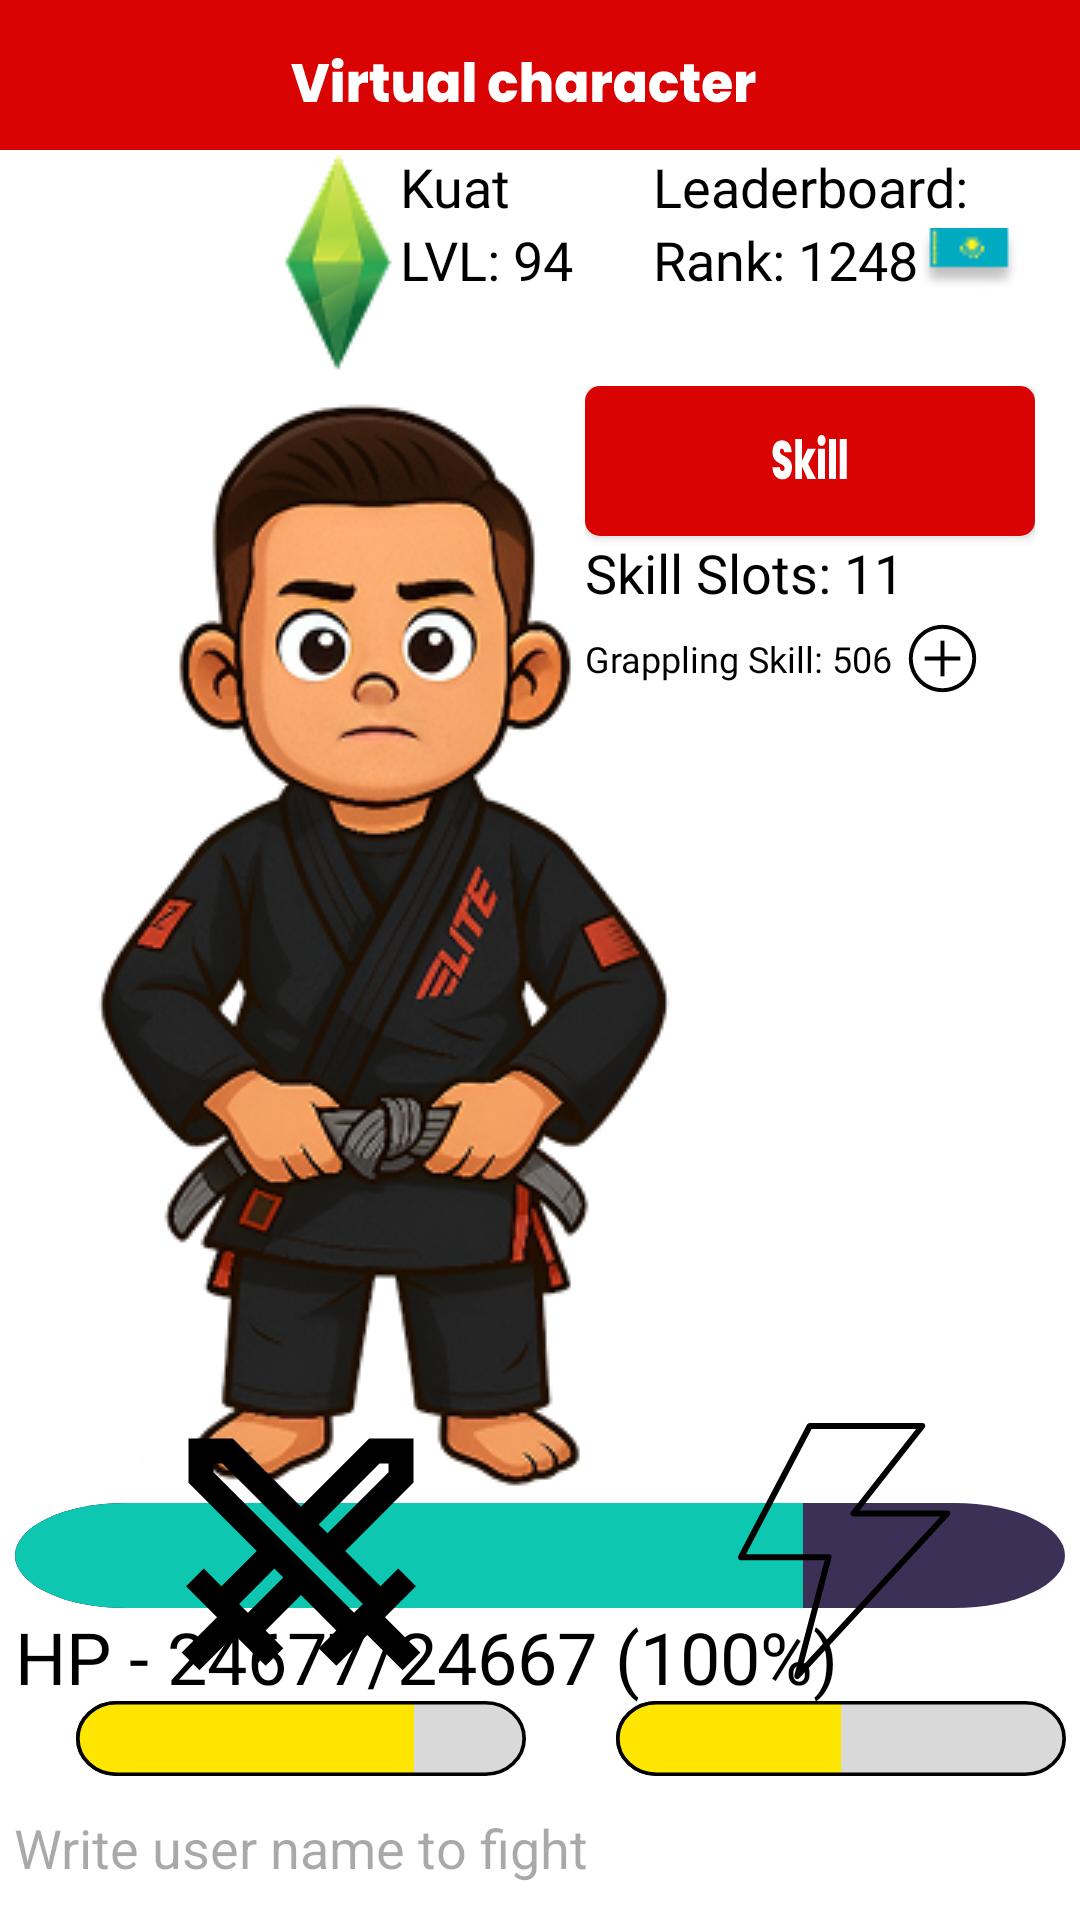

Reconstruct the res/layout file that produces this screen, plus the resources it refers to.
<!-- AndroidManifest.xml: application theme Theme.AIGA_Hackathon -->
<!-- res/layout/activity_virtual_character.xml -->
<?xml version="1.0" encoding="utf-8"?>
<FrameLayout xmlns:android="http://schemas.android.com/apk/res/android"
    xmlns:app="http://schemas.android.com/apk/res-auto"
    xmlns:tools="http://schemas.android.com/tools"
    android:id="@+id/main"
    android:layout_width="match_parent"
    android:layout_height="match_parent"
    tools:context=".client.virtualCharacter.VirtualCharacterActivity">

    <androidx.constraintlayout.widget.ConstraintLayout
        android:layout_width="match_parent"
        android:layout_height="match_parent">
        <ImageView
            android:id="@+id/iv_vc"
            android:layout_width="match_parent"
            android:layout_height="wrap_content"
            android:scaleType="fitXY"
            app:layout_constraintEnd_toEndOf="parent"
            app:layout_constraintStart_toStartOf="parent"
            app:layout_constraintTop_toTopOf="parent"
            app:srcCompat="@drawable/ic_virtual_character" />

        <LinearLayout
            android:id="@+id/linearLayout9"
            android:layout_width="wrap_content"
            android:layout_height="wrap_content"
            android:orientation="vertical"
            app:layout_constraintEnd_toEndOf="parent"
            app:layout_constraintTop_toBottomOf="@+id/iv_vc">

            <TextView
                style="@style/vcTextStyle"
                android:text="Leaderboard:" />

            <LinearLayout
                android:layout_width="wrap_content"
                android:layout_height="wrap_content"
                android:layout_marginEnd="20dp"
                android:orientation="horizontal">

                <TextView
                    android:id="@+id/tx_leaderboard_place"
                    style="@style/vcTextStyle"
                    android:layout_weight="1"
                    android:text="Rank: 1248" />

                <ImageView
                    android:layout_width="wrap_content"
                    android:layout_height="wrap_content"
                    android:layout_weight="1"
                    android:layout_gravity="center"
                    app:srcCompat="@drawable/kz_image" />
            </LinearLayout>
        </LinearLayout>

        <LinearLayout
            android:id="@+id/vc_linear"
            android:layout_width="wrap_content"
            android:layout_height="wrap_content"
            android:orientation="vertical"
            android:layout_marginStart="30dp"
            app:layout_constraintStart_toStartOf="parent"
            app:layout_constraintTop_toBottomOf="@+id/iv_vc">

            <LinearLayout
                android:layout_width="wrap_content"
                android:layout_height="wrap_content"
                android:layout_gravity="center"
                android:orientation="horizontal">

                <ImageView
                    android:layout_width="wrap_content"
                    android:layout_height="wrap_content"
                    app:srcCompat="@drawable/vc_image"
                    />

                <LinearLayout
                    android:layout_width="wrap_content"
                    android:layout_height="wrap_content"
                    android:orientation="vertical">

                    <TextView
                        style="@style/vcTextStyle"
                        android:text="Kuat" />

                    <TextView
                        android:id="@+id/tx_lvl"
                        style="@style/vcTextStyle"
                        android:text="LVL: 94" />
                </LinearLayout>
            </LinearLayout>

            <ImageView
                android:layout_width="wrap_content"
                android:layout_height="wrap_content"
                app:layout_constraintStart_toStartOf="parent"
                app:srcCompat="@drawable/virtual_character" />
        </LinearLayout>

        <LinearLayout
            android:layout_width="wrap_content"
            android:layout_height="wrap_content"
            android:orientation="vertical"
            android:layout_marginEnd="15dp"
            android:layout_marginTop="30dp"
            app:layout_constraintEnd_toEndOf="parent"
            app:layout_constraintTop_toBottomOf="@+id/linearLayout9">

            <androidx.cardview.widget.CardView
                android:layout_width="wrap_content"
                android:layout_height="wrap_content"
                app:cardCornerRadius="5dp"
                android:layout_gravity="center">

                <ImageView
                    android:layout_width="150dp"
                    android:layout_height="wrap_content"
                    android:scaleType="fitXY"
                    android:src="@drawable/ic_skill" />
            </androidx.cardview.widget.CardView>
            <TextView
                android:id="@+id/tx_skill_slots"
                style="@style/vcTextStyle"
                android:text="Skill Slots: 11"/>
            <LinearLayout
                android:layout_width="wrap_content"
                android:layout_height="wrap_content"
                android:orientation="horizontal">
                <TextView
                    android:id="@+id/tx_grappling_skill"
                    android:layout_width="wrap_content"
                    android:layout_height="wrap_content"
                    android:fontFamily="@font/poppins"
                    android:textSize="12sp"
                    android:textColor="@color/black"
                    android:layout_gravity="center"
                    android:text="Grappling Skill: 506"/>
                <ImageButton
                    android:id="@+id/ib_add"
                    android:layout_width="wrap_content"
                    android:layout_height="wrap_content"
                    android:background="@android:color/transparent"
                    android:src="@drawable/ic_plus"/>
            </LinearLayout>



        </LinearLayout>


        <LinearLayout
            android:id="@+id/linearLayout11"
            android:layout_width="wrap_content"
            android:layout_height="wrap_content"
            android:orientation="vertical"
            app:layout_constraintEnd_toEndOf="parent"
            app:layout_constraintStart_toStartOf="parent"
            app:layout_constraintTop_toBottomOf="@+id/vc_linear">

            <ProgressBar
                android:id="@+id/hp_bar"
                style="@android:style/Widget.ProgressBar.Horizontal"
                android:layout_width="350dp"
                android:layout_height="35dp"
                android:layout_gravity="center"
                android:indeterminate="false"
                android:max="100"
                android:progress="75"
                android:progressDrawable="@drawable/hp_bar_layer" />

            <TextView
                android:id="@+id/tx_hp"
                android:layout_width="wrap_content"
                android:layout_height="wrap_content"
                android:fontFamily="@font/poppins_medium"
                android:text="HP - 24677/24667 (100%)"
                android:textColor="@color/black"
                android:textSize="24sp" />
        </LinearLayout>


        <LinearLayout
            android:layout_width="match_parent"
            android:layout_height="wrap_content"
            android:orientation="horizontal"
            android:weightSum="2"
            app:layout_constraintBottom_toBottomOf="parent"
            app:layout_constraintEnd_toEndOf="parent"
            app:layout_constraintStart_toStartOf="parent">

            <LinearLayout
                android:layout_width="wrap_content"
                android:layout_height="wrap_content"
                android:layout_weight="1"
                android:orientation="vertical">

                <ImageView
                    android:id="@+id/iv_fight"
                    android:layout_width="wrap_content"
                    android:layout_height="wrap_content"
                    android:layout_gravity="center"
                    app:srcCompat="@drawable/ic_fight" />

                <ProgressBar
                    android:id="@+id/fight_bar"
                    style="@android:style/Widget.ProgressBar.Horizontal"
                    android:layout_width="150dp"
                    android:layout_height="25dp"
                    android:layout_gravity="center"
                    android:indeterminate="false"
                    android:max="100"
                    android:progress="75"
                    android:progressDrawable="@drawable/energy_bar_layer" />

                <EditText
                    android:id="@+id/name_fight_input"
                    android:layout_width="wrap_content"
                    android:layout_height="wrap_content"
                    android:minHeight="48dp"
                    android:inputType="textPersonName"
                    android:autofillHints="name"
                    android:layout_gravity="center"
                    android:background="@android:color/transparent"
                    android:hint="Write user name to fight"/>
                
                
                
                
                
                
                
                
            </LinearLayout>

            <LinearLayout
                android:layout_width="wrap_content"
                android:layout_height="wrap_content"
                android:orientation="vertical"
                android:layout_weight="1">

                <ImageView
                    android:layout_width="wrap_content"
                    android:layout_height="wrap_content"
                    android:layout_gravity="center"
                    app:srcCompat="@drawable/ic_energy" />

                <ProgressBar
                    android:id="@+id/energy_bar"
                    style="@android:style/Widget.ProgressBar.Horizontal"
                    android:layout_width="150dp"
                    android:layout_height="25dp"
                    android:layout_gravity="center"
                    android:indeterminate="false"
                    android:max="100"
                    android:progress="50"
                    android:progressDrawable="@drawable/energy_bar_layer" />

            </LinearLayout>

        </LinearLayout>
    </androidx.constraintlayout.widget.ConstraintLayout>

    <View
        android:id="@+id/dim_background"
        android:layout_width="match_parent"
        android:layout_height="match_parent"
        android:background="#80000000"
        android:visibility="gone" />

    <include
        layout="@layout/user_fight_item"
        android:id="@+id/popup_view"
        android:layout_width="wrap_content"
        android:layout_height="wrap_content"
        android:layout_gravity="center"
        android:visibility="gone" />






</FrameLayout>
<!-- res/layout/user_fight_item.xml (included above) -->
<?xml version="1.0" encoding="utf-8"?>
<androidx.constraintlayout.widget.ConstraintLayout xmlns:android="http://schemas.android.com/apk/res/android"
    android:layout_width="wrap_content"
    android:layout_height="wrap_content"
    xmlns:app="http://schemas.android.com/apk/res-auto">

    <androidx.cardview.widget.CardView
        android:layout_width="wrap_content"
        android:layout_height="wrap_content"

        app:layout_constraintStart_toStartOf="parent"
        app:layout_constraintTop_toTopOf="parent"
        app:cardCornerRadius="8dp">
        <LinearLayout
            android:layout_width="wrap_content"
            android:layout_height="wrap_content"
            android:background="@drawable/custom_corners"
            android:padding="8dp"
            android:orientation="vertical">

            <LinearLayout
                android:layout_width="wrap_content"
                android:layout_height="wrap_content"
                android:orientation="horizontal">

                <TextView
                    android:id="@+id/tx_fighter_name"
                    style="@style/vcTextStyle"
                    android:text="Nurlan Aligaziz" />

                <TextView
                    android:id="@+id/tx_fighter_lvl"
                    style="@style/vcTextStyle"
                    android:layout_marginStart="10dp"
                    android:text="LVL: 94" />
            </LinearLayout>

            <TextView
                android:id="@+id/tx_fighter_hp"
                android:layout_width="wrap_content"
                android:layout_height="wrap_content"
                android:fontFamily="@font/poppins_medium"
                android:text="HP - 24677/24667"
                android:textColor="@color/black"
                android:textSize="24sp" />

            <TextView
                android:id="@+id/tx_fighter_skill"
                android:layout_width="wrap_content"
                android:layout_height="wrap_content"
                android:fontFamily="@font/poppins"
                android:text="Grappling Skill: 506"
                android:textColor="@color/black"
                android:textSize="18sp" />

            <LinearLayout
                android:id="@+id/linearLayout9"
                android:layout_width="wrap_content"
                android:layout_height="wrap_content"
                android:orientation="vertical"
                app:layout_constraintEnd_toEndOf="parent"
                app:layout_constraintTop_toBottomOf="@+id/iv_vc">


                <LinearLayout
                    android:layout_width="wrap_content"
                    android:layout_height="wrap_content"
                    android:layout_marginEnd="20dp"
                    android:orientation="horizontal">

                    <TextView
                        android:id="@+id/tx_fighter_rank"
                        style="@style/vcTextStyle"
                        android:layout_weight="1"
                        android:text="1248" />

                    <ImageView
                        android:layout_width="wrap_content"
                        android:layout_height="wrap_content"
                        android:layout_gravity="center"
                        android:layout_weight="1"
                        app:srcCompat="@drawable/kz_image" />
                </LinearLayout>
            </LinearLayout>

            <LinearLayout
                android:layout_width="wrap_content"
                android:layout_height="wrap_content"
                android:orientation="horizontal">
                <ImageButton
                    android:id="@+id/back_fighter_button"
                    android:layout_width="50dp"
                    android:layout_height="50dp"
                    android:layout_marginStart="10dp"
                    android:layout_gravity="center"
                    android:scaleType="fitXY"
                    android:background="@null"
                    app:layout_constraintStart_toStartOf="parent"
                    app:layout_constraintTop_toTopOf="parent"
                    app:srcCompat="@drawable/back_button_icon"
                    android:contentDescription="@string/app_name"
                    />

                <ImageView
                    android:id="@+id/iv_fight_fighter"
                    android:layout_width="wrap_content"
                    android:layout_height="wrap_content"
                    android:layout_gravity="center"
                    app:srcCompat="@drawable/ic_fight" />
            </LinearLayout>


        </LinearLayout>
    </androidx.cardview.widget.CardView>



</androidx.constraintlayout.widget.ConstraintLayout>
<!-- resources referenced by this layout -->
<resources>
  <color name="black">#FF000000</color>
  <!-- drawable custom_corners (drawable) -->
  <?xml version="1.0" encoding="utf-8"?>
  <shape xmlns:android="http://schemas.android.com/apk/res/android"
      android:shape="rectangle">
      <solid android:color="#E6FFFFFF" /> 
      <corners
          android:topLeftRadius="16dp"
          android:topRightRadius="0dp"
          android:bottomRightRadius="16dp"
          android:bottomLeftRadius="0dp" />
  </shape>
  <!-- drawable energy_bar_layer (drawable) -->
  <?xml version="1.0" encoding="utf-8"?>
  <layer-list xmlns:android="http://schemas.android.com/apk/res/android">
      <item android:id="@android:id/background"
          android:drawable="@drawable/ic_enrg_bar" />
      <item android:id="@android:id/progress">
          <clip android:drawable="@drawable/ic_enrg_filled_bar"
              android:gravity="left"
              android:clipOrientation="horizontal" />
      </item>
  </layer-list>
  <!-- drawable hp_bar_layer (drawable) -->
  <?xml version="1.0" encoding="utf-8"?>
  <layer-list xmlns:android="http://schemas.android.com/apk/res/android">
      <item android:id="@android:id/background"
          android:drawable="@drawable/ic_progress_bar" />
      <item android:id="@android:id/progress">
          <clip android:drawable="@drawable/ic_filled_progress_bar"
              android:gravity="left"
              android:clipOrientation="horizontal" />
      </item>
  </layer-list>
  <!-- drawable ic_energy (drawable) -->
  <vector xmlns:android="http://schemas.android.com/apk/res/android"
      android:width="100dp"
      android:height="100dp"
      android:viewportWidth="100"
      android:viewportHeight="100">
    <path
        android:pathData="M39.58,8.33H77.08L54.17,37.5H85.42L35.42,91.67L45.83,52.08H16.67L39.58,8.33Z"
        android:strokeLineJoin="round"
        android:strokeWidth="2"
        android:fillColor="#00000000"
        android:strokeColor="#000000"/>
  </vector>
  <string name="app_name">AIGA_Hackathon</string>
  <style name="vcTextStyle">
          <item name="android:layout_width">wrap_content</item>
          <item name="android:layout_height">wrap_content</item>
          <item name="android:textColor">@color/black</item>
          <item name="android:fontFamily">@font/poppins_medium</item>
          <item name="android:textSize">18sp</item>
      </style>
  <style name="Theme.AIGA_Hackathon" parent="Base.Theme.AIGA_Hackathon" />
  <!-- drawable ic_enrg_bar (drawable) -->
  <vector xmlns:android="http://schemas.android.com/apk/res/android"
      android:width="122dp"
      android:height="22dp"
      android:viewportWidth="122"
      android:viewportHeight="22">
    <path
        android:strokeWidth="1"
        android:pathData="M11,0.5H111C116.8,0.5 121.5,5.2 121.5,11C121.5,16.8 116.8,21.5 111,21.5H11C5.2,21.5 0.5,16.8 0.5,11C0.5,5.2 5.2,0.5 11,0.5Z"
        android:fillColor="#D9D9D9"
        android:strokeColor="#000000"/>
  </vector>
  <!-- drawable ic_enrg_filled_bar (drawable) -->
  <vector xmlns:android="http://schemas.android.com/apk/res/android"
      android:width="122dp"
      android:height="22dp"
      android:viewportWidth="122"
      android:viewportHeight="22">
    <path
        android:strokeWidth="1"
        android:pathData="M11,0.5L111,0.5A10.5,10.5 0,0 1,121.5 11L121.5,11A10.5,10.5 0,0 1,111 21.5L11,21.5A10.5,10.5 0,0 1,0.5 11L0.5,11A10.5,10.5 0,0 1,11 0.5z"
        android:fillColor="#FFE600"
        android:strokeColor="#000000"/>
  </vector>
  <!-- drawable ic_progress_bar (drawable) -->
  <vector xmlns:android="http://schemas.android.com/apk/res/android"
      android:width="380dp"
      android:height="80dp"
      android:viewportWidth="380"
      android:viewportHeight="80">
    <path
        android:pathData="M40,0L340,0A40,40 0,0 1,380 40L380,40A40,40 0,0 1,340 80L40,80A40,40 0,0 1,0 40L0,40A40,40 0,0 1,40 0z"
        android:fillColor="#3C3056"/>
  </vector>
</resources>
